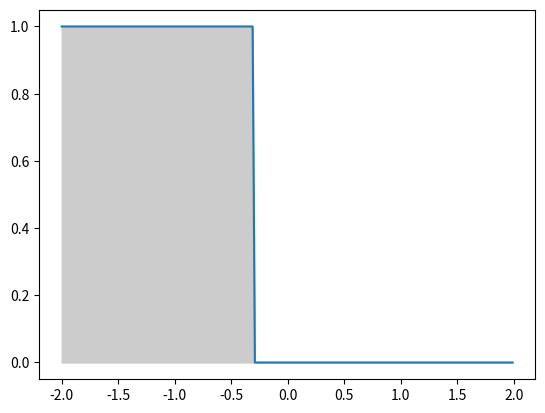

This figure's Python source:

# coding: utf-8

## Programma per trasporto

### Libraries

# In[8]:

import numpy
import math
import matplotlib.pyplot as plt


### Functions

# In[15]:

def lorentz(E,W,V):
    lor=1/(math.pi*(1+((V-E)/W)**2))
    lor=W**2/((V-E)**2+W**2)
    return lor


# In[16]:

def dos_electrodes(bias,a_t,a_s,V):
    n_steps=V.size
    dos=numpy.zeros(n_steps)
    e_tip=0
    e_sample=0
    
    e_tip=e_tip-(bias*a_t)
    e_sample=e_sample+(bias*a_s)
    
    dos=((V-e_tip)<0)
    return dos


# In[60]:

def dos_electrodes2(bias,a_t,a_s,V):
    n_steps=V.size
    dos=numpy.zeros(n_steps)
    e_tip=0
    e_sample=0
    
    e_tip=e_tip-(bias*a_t)
    e_sample=e_sample+(bias*a_s)
    
    dos=1/(numpy.exp((V-e_tip)/0.0001)+1)
    return dos


### Parameters

# In[51]:

V_min=-2
V_max=2
Step_size=0.01
V=numpy.arange(V_min,V_max,Step_size)
n_steps=V.size
I=numpy.zeros(n_steps)
dos=numpy.zeros(n_steps)


#### Molecule

# In[18]:

E_homo=+0.5
E_lumo=-0.1
W_homo=0.01
W_lumo=0.01


# In[19]:

dos=numpy.zeros(n_steps)
dos=dos+lorentz(E_homo,W_homo,V)
dos=dos+lorentz(E_lumo,W_lumo,V)


#### Junction

# In[20]:

Alpha_1=0.3
Alpha_2=1-Alpha_1
Gamma_1=1
Gamma_2=0.001
E_block=0


### Main

# In[63]:

tip=dos_electrodes2(1,Alpha_1,Alpha_2,V)
plt.plot(V,tip)
plt.fill_between(V,tip,0,color='0.8')
plt.show()


# In[62]:




# In[ ]:



